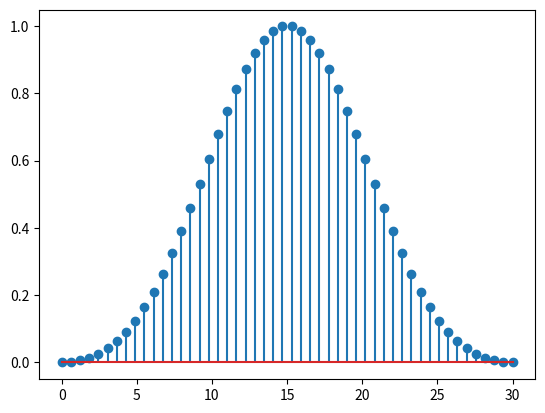

The matplotlib source for this figure:
import numpy as np
import matplotlib.pyplot as plt

M=31
n=np.linspace(0,M-1)
whn=0.42-0.5*np.cos((2*np.pi*n)/(M-1))+0.08*np.cos((4*np.pi*n)/(M-1))
plt.stem(n,whn)
plt.show()